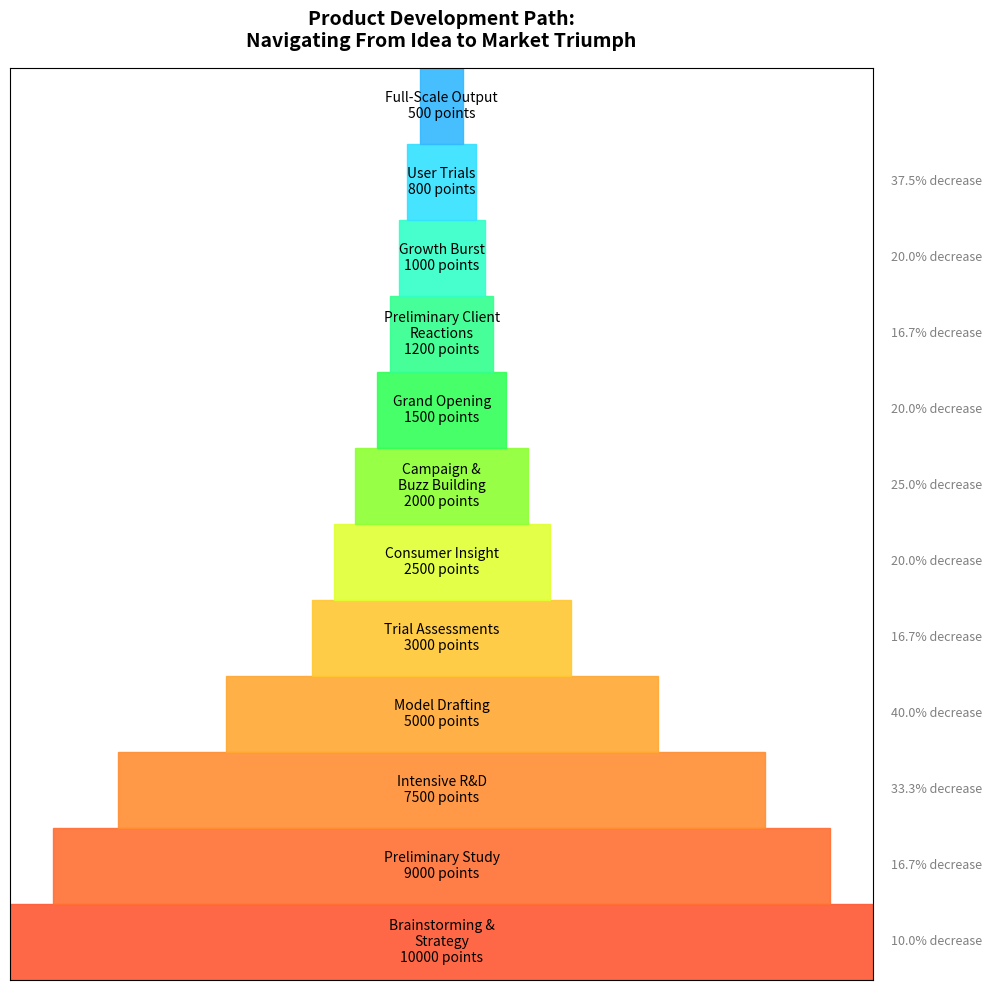

Python code for this plot:
import matplotlib.pyplot as plt
from matplotlib.patches import Rectangle
import numpy as np

# Updated stage labels
stages = [
    "Brainstorming &\nStrategy",
    "Preliminary Study",
    "Intensive R&D",
    "Model Drafting",
    "Trial Assessments",
    "Consumer Insight",
    "Campaign &\nBuzz Building",
    "Grand Opening",
    "Preliminary Client\nReactions",
    "Growth Burst",
    "User Trials",
    "Full-Scale Output"
]
values = [10000, 9000, 7500, 5000, 3000, 2500, 2000, 1500, 1200, 1000, 800, 500]

percentage_drops = [(values[i] - values[i+1]) / values[i] * 100 for i in range(len(values) - 1)]

colors = ['#FF5733', '#FF6F33', '#FF8D33', '#FFA833', '#FFC733', '#E1FF33', 
          '#8DFF33', '#33FF57', '#33FF8D', '#33FFC7', '#33E1FF', '#33B8FF']

fig, ax = plt.subplots(figsize=(10, 10))

y_start = 0

# Updating text elements in the chart
for i, (stage, value, color) in enumerate(zip(stages, values, colors)):
    width = value / float(max(values))
    left = (1 - width) / 2

    rect = Rectangle((left, y_start), width, 1, color=color, alpha=0.9)
    ax.add_patch(rect)
    
    # Random alteration of the group label text
    ax.text(0.5, y_start + 0.5, f'{stage}\n{value} points', 
            fontsize=10, va='center', ha='center', color='black')
    
    if i < len(percentage_drops):
        # Slight change in the drop description
        ax.text(1.02, y_start + 0.5, f'{percentage_drops[i]:.1f}% decrease', 
                fontsize=9, va='center', ha='left', color='gray')
    
    y_start += 1

ax.set_xlim(0, 1)
ax.set_ylim(0, len(stages))
ax.set_yticks([])
ax.set_xticks([])

# Altered title text
ax.set_title("Product Development Path:\nNavigating From Idea to Market Triumph", 
             fontsize=14, fontweight='bold', pad=15)

ax.yaxis.grid(True, which='major', linestyle='--', linewidth=0.5)

plt.tight_layout()

plt.show()
